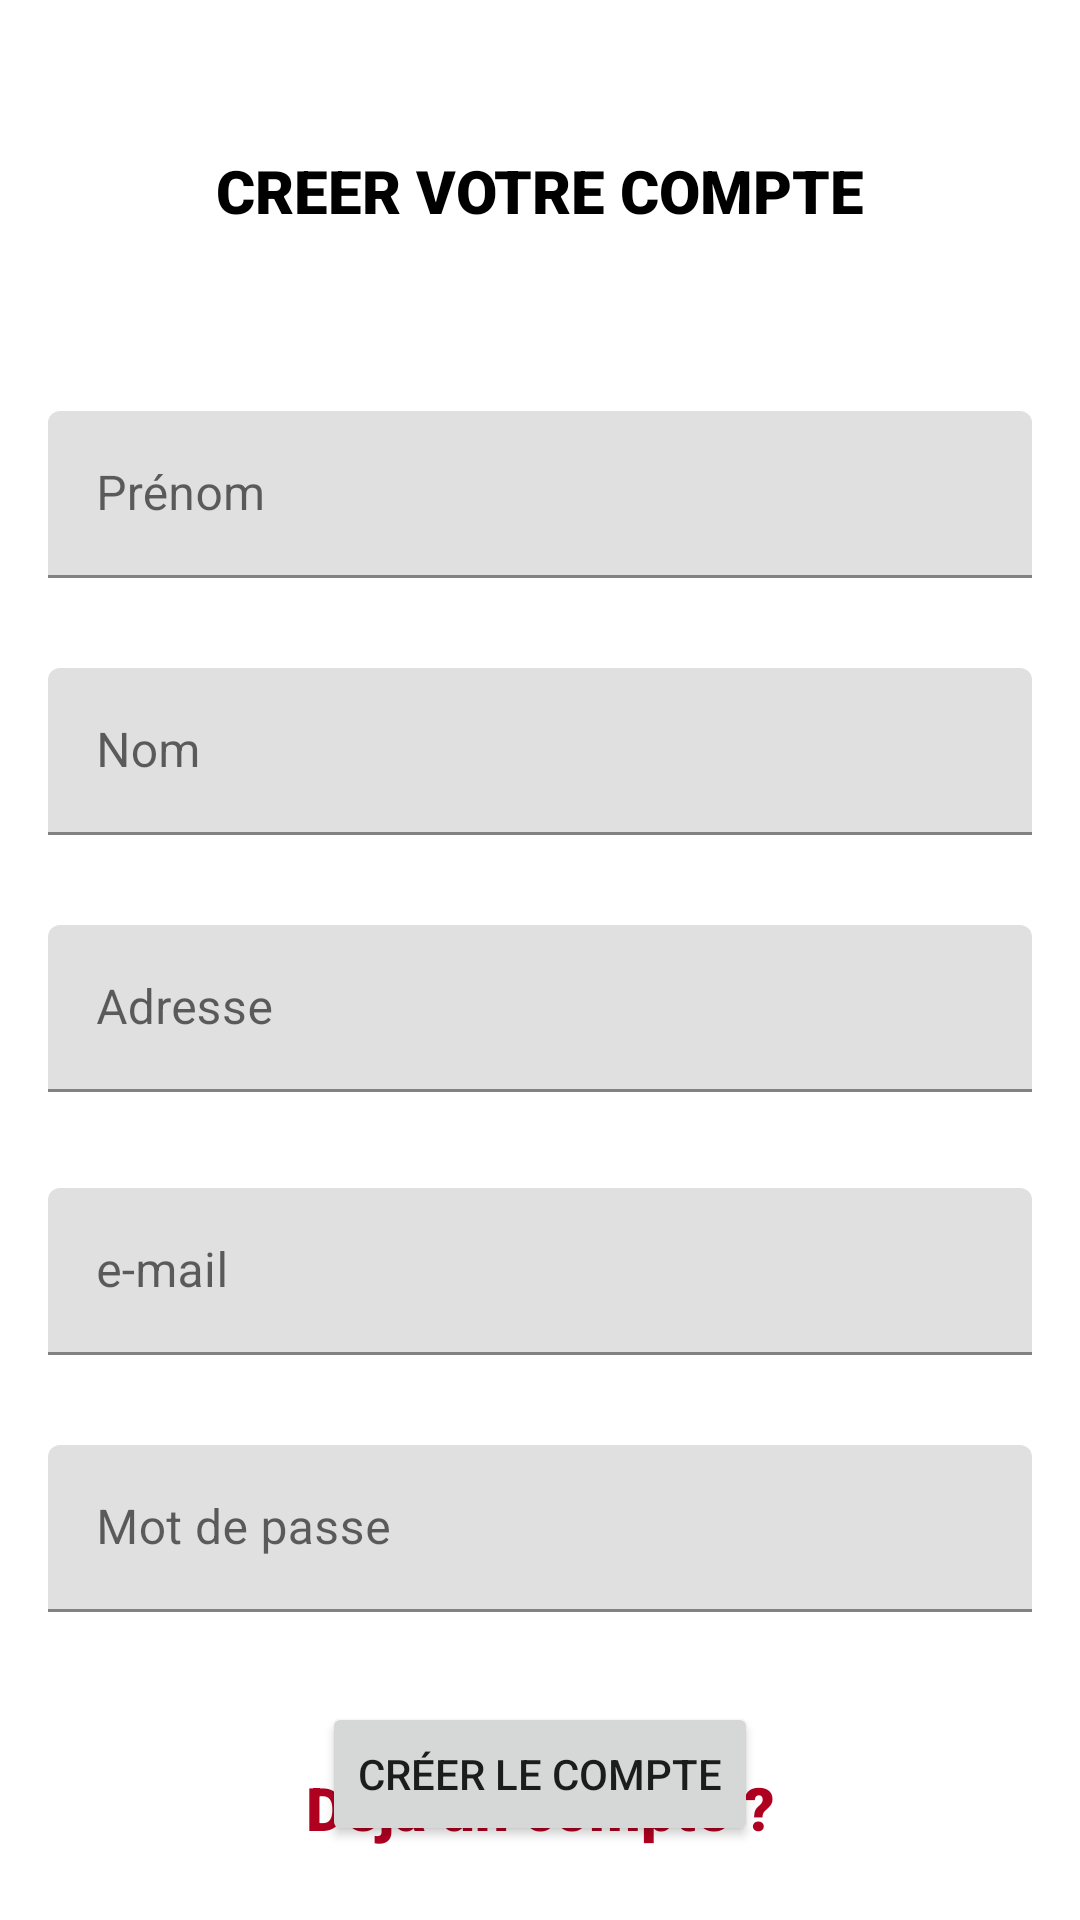

Layout XML and referenced resources for this Android screen:
<!-- AndroidManifest.xml: application theme Theme.AndroidERestaurant -->
<!-- res/layout/fragment_register.xml -->
<?xml version="1.0" encoding="utf-8"?>
<androidx.constraintlayout.widget.ConstraintLayout
    xmlns:android="http://schemas.android.com/apk/res/android"
    xmlns:app="http://schemas.android.com/apk/res-auto"
    xmlns:tools="http://schemas.android.com/tools"
    android:layout_width="match_parent"
    android:layout_height="match_parent"
    tools:context=".RegisterFragment">

    
    <TextView
        android:id="@+id/registerTitle"
        android:layout_width="wrap_content"
        android:layout_height="wrap_content"
        android:layout_marginTop="50dp"
        android:fontFamily="sans-serif-black"
        android:text="CREER VOTRE COMPTE"
        android:textColor="@color/black"
        android:textSize="20sp"
        app:layout_constraintEnd_toEndOf="parent"
        app:layout_constraintStart_toStartOf="parent"
        app:layout_constraintTop_toTopOf="parent" />

    <com.google.android.material.textfield.TextInputLayout
        android:id="@+id/textInputLayout2"
        android:layout_width="0dp"
        android:layout_height="wrap_content"
        android:layout_marginStart="16dp"
        android:layout_marginTop="30dp"
        android:layout_marginEnd="16dp"
        app:layout_constraintEnd_toEndOf="parent"
        app:layout_constraintStart_toStartOf="parent"
        app:layout_constraintTop_toBottomOf="@+id/textInputLayout7">

        <com.google.android.material.textfield.TextInputEditText
            android:id="@+id/lastName"
            android:layout_width="match_parent"
            android:layout_height="wrap_content"
            android:hint="@string/lastName" />

    </com.google.android.material.textfield.TextInputLayout>

    <com.google.android.material.textfield.TextInputLayout
        android:id="@+id/textInputLayout5"
        android:layout_width="0dp"
        android:layout_height="wrap_content"
        android:layout_marginStart="16dp"
        android:layout_marginTop="30dp"
        android:layout_marginEnd="16dp"
        app:layout_constraintEnd_toEndOf="parent"
        app:layout_constraintStart_toStartOf="parent"
        app:layout_constraintTop_toBottomOf="@+id/textInputLayout2">

        <com.google.android.material.textfield.TextInputEditText
            android:id="@+id/adress"
            android:layout_width="match_parent"
            android:layout_height="wrap_content"
            android:hint="@string/adress" />
    </com.google.android.material.textfield.TextInputLayout>

    <com.google.android.material.textfield.TextInputLayout
        android:id="@+id/textInputLayout6"
        android:layout_width="0dp"
        android:layout_height="wrap_content"
        android:layout_marginStart="16dp"
        android:layout_marginTop="32dp"
        android:layout_marginEnd="16dp"
        app:layout_constraintEnd_toEndOf="parent"
        app:layout_constraintStart_toStartOf="parent"
        app:layout_constraintTop_toBottomOf="@+id/textInputLayout5">

        <com.google.android.material.textfield.TextInputEditText
            android:id="@+id/email"
            android:layout_width="match_parent"
            android:layout_height="wrap_content"
            android:hint="@string/email" />
    </com.google.android.material.textfield.TextInputLayout>

    <com.google.android.material.textfield.TextInputLayout
        android:id="@+id/textInputLayout8"
        android:layout_width="0dp"
        android:layout_height="wrap_content"
        android:layout_marginStart="16dp"
        android:layout_marginTop="30dp"
        android:layout_marginEnd="16dp"
        app:layout_constraintEnd_toEndOf="parent"
        app:layout_constraintStart_toStartOf="parent"
        app:layout_constraintTop_toBottomOf="@+id/textInputLayout6">

        <com.google.android.material.textfield.TextInputEditText
            android:id="@+id/password"
            android:layout_width="match_parent"
            android:layout_height="wrap_content"
            android:hint="@string/password"
            android:inputType="textPassword" />
    </com.google.android.material.textfield.TextInputLayout>

    <Button
        android:id="@+id/createButton"
        android:layout_width="wrap_content"
        android:layout_height="wrap_content"
        android:layout_marginStart="16dp"
        android:layout_marginTop="30dp"
        android:layout_marginEnd="16dp"
        android:text="Créer le compte"
        app:layout_constraintEnd_toEndOf="parent"
        app:layout_constraintStart_toStartOf="parent"
        app:layout_constraintTop_toBottomOf="@+id/textInputLayout8" />

    <TextView
        android:id="@+id/login"
        android:layout_width="wrap_content"
        android:layout_height="wrap_content"
        android:layout_marginBottom="24dp"
        android:fontFamily="sans-serif-black"
        android:text=" Déjà un compte ? "
        android:textColor="@color/design_default_color_error"
        android:textSize="20sp"
        app:layout_constraintBottom_toBottomOf="parent"
        app:layout_constraintEnd_toEndOf="parent"
        app:layout_constraintStart_toStartOf="parent" />

    <com.google.android.material.textfield.TextInputLayout
        android:id="@+id/textInputLayout7"
        android:layout_width="0dp"
        android:layout_height="wrap_content"
        android:layout_marginStart="16dp"
        android:layout_marginTop="60dp"
        android:layout_marginEnd="16dp"
        app:layout_constraintEnd_toEndOf="parent"
        app:layout_constraintStart_toStartOf="parent"
        app:layout_constraintTop_toBottomOf="@+id/registerTitle">

        <com.google.android.material.textfield.TextInputEditText
            android:id="@+id/firstName"
            android:layout_width="match_parent"
            android:layout_height="wrap_content"
            android:hint="@string/firstName" />
    </com.google.android.material.textfield.TextInputLayout>

</androidx.constraintlayout.widget.ConstraintLayout>
<!-- resources referenced by this layout -->
<resources>
  <color name="black">#FF000000</color>
  <string name="adress">Adresse</string>
  <string name="email">e-mail</string>
  <string name="firstName">Prénom</string>
  <string name="lastName">Nom</string>
  <string name="password">Mot de passe</string>
  <style name="Theme.AndroidERestaurant" parent="Theme.MaterialComponents.DayNight.DarkActionBar">
          
          <item name="colorPrimary">@color/red</item>
          <item name="colorPrimaryVariant">@color/red</item>
          <item name="colorOnPrimary">@color/white</item>
          
          <item name="colorSecondary">@color/teal_200</item>
          <item name="colorSecondaryVariant">@color/teal_700</item>
          <item name="colorOnSecondary">@color/black</item>
          
          <item name="android:statusBarColor" tools:targetApi="l">?attr/colorPrimaryVariant</item>
          
      </style>
  <color name="red">#e83200</color>
  <color name="white">#FFFFFFFF</color>
  <color name="teal_200">#FF03DAC5</color>
  <color name="teal_700">#FF018786</color>
</resources>
